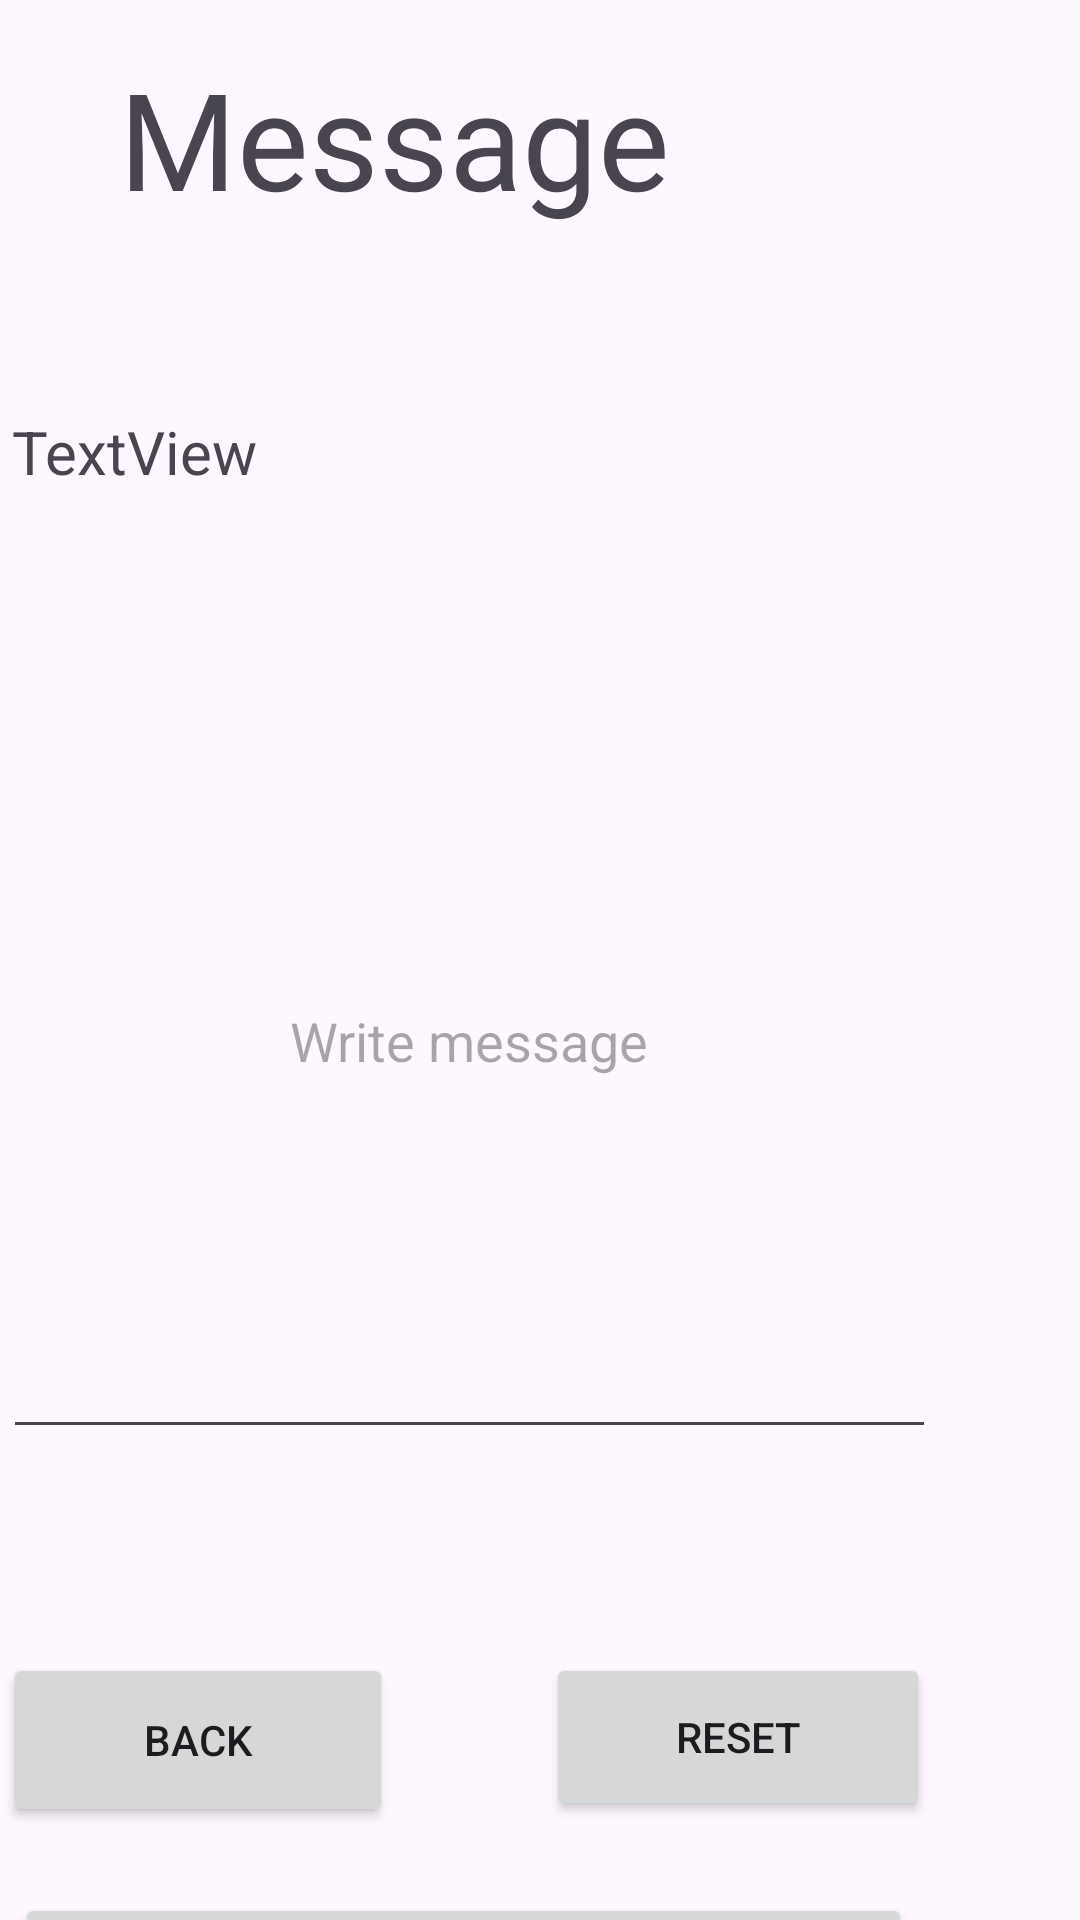

Android layout source for this screen:
<!-- AndroidManifest.xml: application theme Theme.HomeMadeFood -->
<!-- res/layout/activity_message.xml -->
<?xml version="1.0" encoding="utf-8"?>
<androidx.constraintlayout.widget.ConstraintLayout xmlns:android="http://schemas.android.com/apk/res/android"
    xmlns:app="http://schemas.android.com/apk/res-auto"
    xmlns:tools="http://schemas.android.com/tools"
    android:layout_width="match_parent"
    android:layout_height="match_parent">

    <TextView
        android:id="@+id/msgTextView"
        android:layout_width="274dp"
        android:layout_height="93dp"
        android:layout_marginTop="16dp"
        android:layout_marginEnd="92dp"
        android:text="@string/message"
        android:textAlignment="center"
        android:textSize="45sp"
        app:layout_constraintEnd_toEndOf="parent"
        app:layout_constraintTop_toTopOf="parent" />

    <EditText
        android:id="@+id/msgBox"
        android:layout_width="311dp"
        android:layout_height="275dp"
        android:layout_marginTop="39dp"
        android:layout_marginEnd="48dp"
        android:ems="10"
        android:hint="@string/write_message"
        android:inputType="text"
        android:textAlignment="center"
        app:layout_constraintEnd_toEndOf="parent"
        app:layout_constraintTop_toBottomOf="@+id/userTextView" />

    <Button
        android:id="@+id/backBtn"
        android:layout_width="130dp"
        android:layout_height="58dp"
        android:layout_marginTop="68dp"
        android:layout_marginEnd="51dp"
        android:text="@string/back"
        app:layout_constraintEnd_toStartOf="@+id/resetBtn"
        app:layout_constraintTop_toBottomOf="@+id/msgBox" />

    <Button
        android:id="@+id/sendBtn"
        android:layout_width="299dp"
        android:layout_height="60dp"
        android:layout_marginTop="22dp"
        android:layout_marginEnd="56dp"
        android:text="@string/send"
        app:layout_constraintEnd_toEndOf="parent"
        app:layout_constraintTop_toBottomOf="@+id/backBtn" />

    <TextView
        android:id="@+id/userTextView"
        android:layout_width="172dp"
        android:layout_height="32dp"
        android:layout_marginTop="28dp"
        android:layout_marginEnd="184dp"
        android:text="TextView"
        android:textSize="20sp"
        app:layout_constraintEnd_toEndOf="parent"
        app:layout_constraintTop_toBottomOf="@+id/msgTextView" />

    <Button
        android:id="@+id/resetBtn"
        android:layout_width="128dp"
        android:layout_height="56dp"
        android:layout_marginTop="68dp"
        android:layout_marginEnd="50dp"
        android:text="Reset"
        app:layout_constraintEnd_toEndOf="parent"
        app:layout_constraintTop_toBottomOf="@+id/msgBox" />
</androidx.constraintlayout.widget.ConstraintLayout>
<!-- resources referenced by this layout -->
<resources>
  <string name="back">Back</string>
  <string name="message">Message</string>
  <string name="send">Send</string>
  <string name="write_message">Write message</string>
  <style name="Theme.HomeMadeFood" parent="Base.Theme.HomeMadeFood" />
  <style name="Base.Theme.HomeMadeFood" parent="Theme.Material3.DayNight.NoActionBar">
          
           <item name="colorPrimary">@color/black</item>
      </style>
  <color name="black">#FF000000</color>
</resources>
